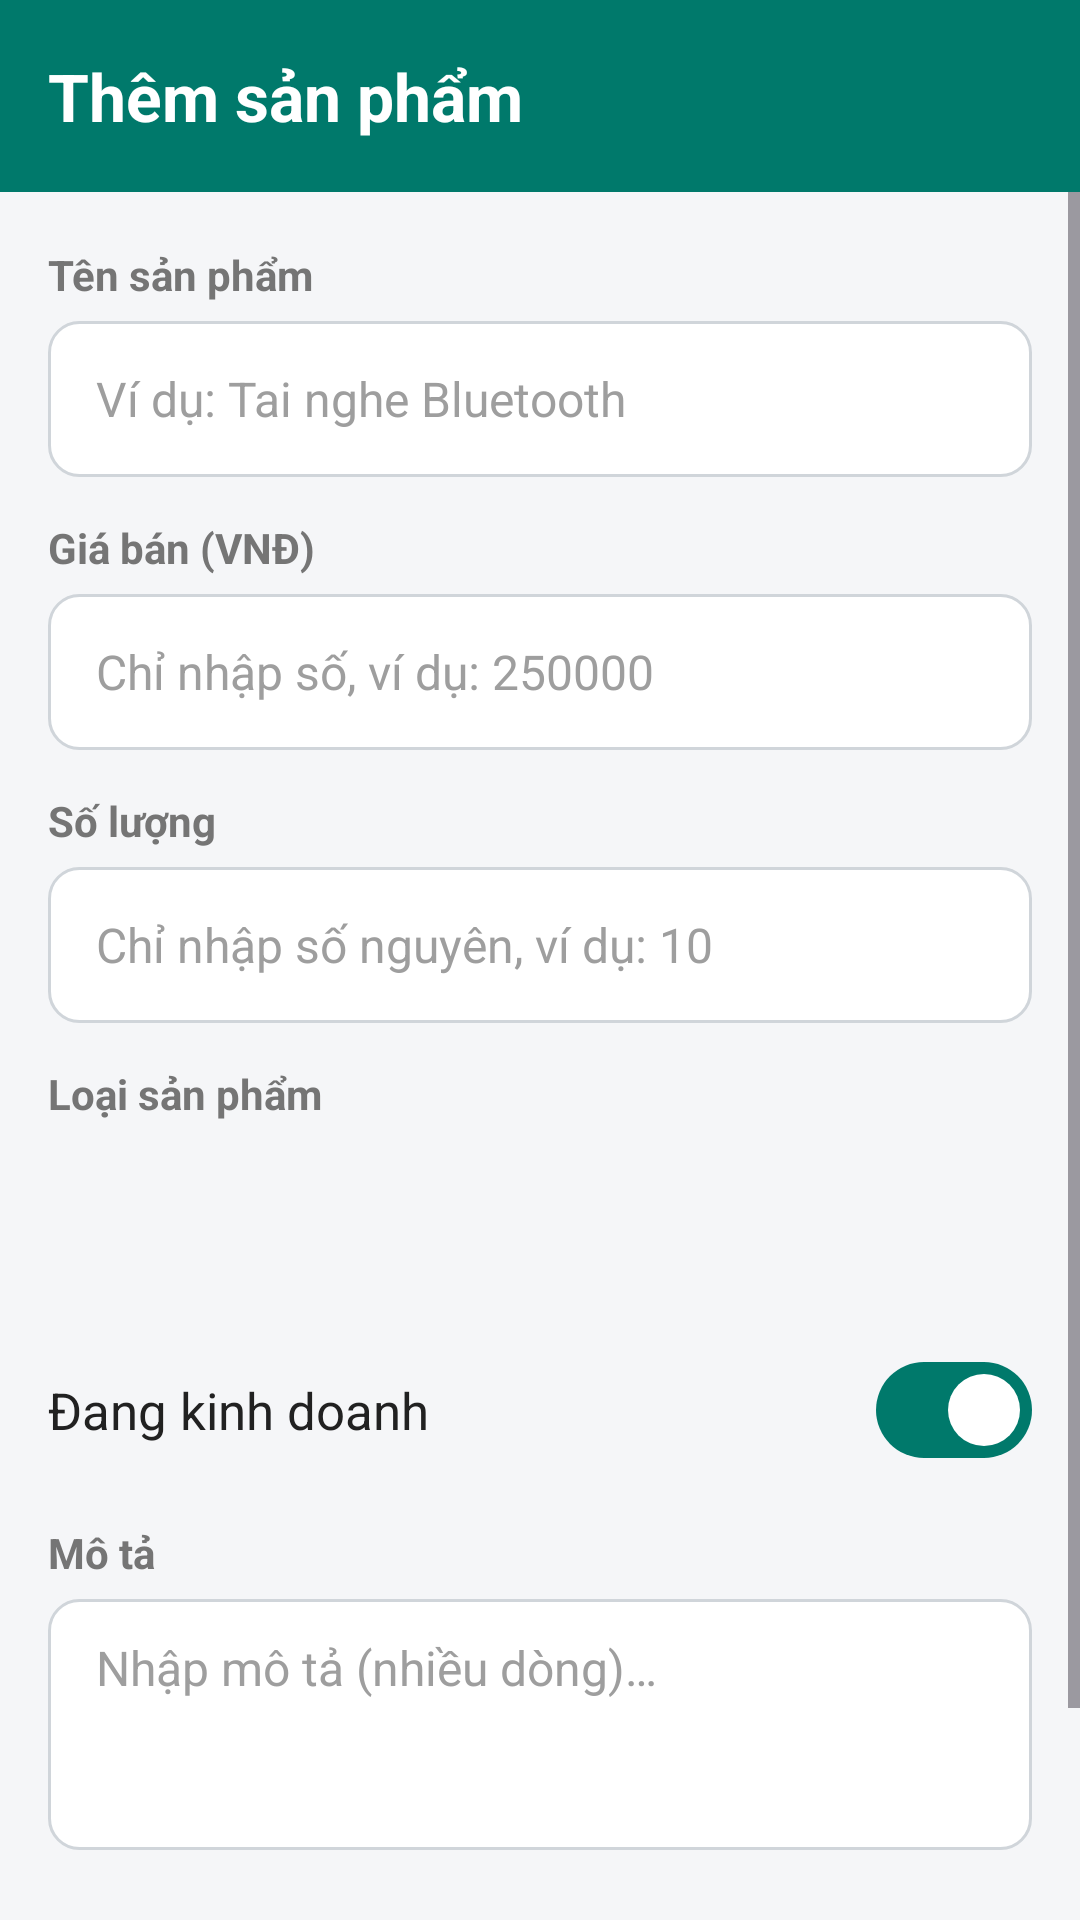

The Android layout XML behind this screen, and the referenced resources:
<!-- AndroidManifest.xml: application theme Theme.QuanLyKhoHang -->
<!-- res/layout/activity_add_product.xml -->
<?xml version="1.0" encoding="utf-8"?>
<LinearLayout xmlns:android="http://schemas.android.com/apk/res/android"
    xmlns:app="http://schemas.android.com/apk/res-auto"
    xmlns:tools="http://schemas.android.com/tools"
    android:id="@+id/main"
    android:layout_width="match_parent"
    android:layout_height="match_parent"
    android:orientation="vertical"
    tools:context=".AddProductActivity">

    <com.google.android.material.appbar.MaterialToolbar
        android:id="@+id/toolbar"
        style="@style/Widget.App.Toolbar"
        android:layout_width="match_parent"
        android:layout_height="?attr/actionBarSize"
        app:navigationContentDescription="@string/content_desc_back"
        app:navigationIcon="@drawable/ic_arrow_back"
        app:title="@string/title_add_product" />

    <ScrollView
        android:layout_width="match_parent"
        android:layout_height="0dp"
        android:layout_weight="1"
        android:background="@color/background"
        android:fillViewport="true">

        <LinearLayout
            android:layout_width="match_parent"
            android:layout_height="wrap_content"
            android:orientation="vertical"
            android:paddingStart="16dp"
            android:paddingTop="4dp"
            android:paddingEnd="16dp"
            android:paddingBottom="24dp">

            
            <TextView
                style="@style/Widget.App.Label"
                android:text="@string/label_name" />

            <EditText
                android:id="@+id/etName"
                style="@style/Widget.App.EditText"
                android:hint="@string/hint_name"
                android:imeOptions="actionNext"
                android:importantForAutofill="no"
                android:inputType="textCapSentences"
                android:maxLength="100"
                android:maxLines="1" />

            
            <TextView
                style="@style/Widget.App.Label"
                android:text="@string/label_price" />

            <EditText
                android:id="@+id/etPrice"
                style="@style/Widget.App.EditText"
                android:hint="@string/hint_price"
                android:imeOptions="actionNext"
                android:importantForAutofill="no"
                android:inputType="number"
                android:maxLength="12" />

            
            <TextView
                style="@style/Widget.App.Label"
                android:text="@string/label_quantity" />

            <EditText
                android:id="@+id/etQuantity"
                style="@style/Widget.App.EditText"
                android:hint="@string/hint_quantity"
                android:imeOptions="actionDone"
                android:importantForAutofill="no"
                android:inputType="number"
                android:maxLength="9" />

            
            <TextView
                style="@style/Widget.App.Label"
                android:text="@string/label_category" />

            <Spinner
                android:id="@+id/spCategory"
                android:layout_width="match_parent"
                android:layout_height="52dp"
                android:background="@drawable/bg_spinner"
                android:popupBackground="@color/surface"
                android:spinnerMode="dropdown" />

            
            <LinearLayout
                android:layout_width="match_parent"
                android:layout_height="wrap_content"
                android:layout_marginTop="14dp"
                android:gravity="center_vertical"
                android:orientation="horizontal">

                <TextView
                    android:layout_width="0dp"
                    android:layout_height="wrap_content"
                    android:layout_weight="1"
                    android:labelFor="@id/swActive"
                    android:text="@string/label_active"
                    android:textColor="@color/text_primary"
                    android:textSize="17sp" />

                <com.google.android.material.materialswitch.MaterialSwitch
                    android:id="@+id/swActive"
                    android:layout_width="wrap_content"
                    android:layout_height="wrap_content"
                    android:checked="true" />
            </LinearLayout>

            
            <TextView
                style="@style/Widget.App.Label"
                android:text="@string/label_description" />

            <EditText
                android:id="@+id/etDescription"
                style="@style/Widget.App.EditText"
                android:gravity="top|start"
                android:hint="@string/hint_description"
                android:importantForAutofill="no"
                android:inputType="textMultiLine|textCapSentences"
                android:maxLength="500"
                android:minLines="3" />

            
            <com.google.android.material.button.MaterialButton
                android:id="@+id/btnSave"
                style="@style/Widget.App.Button"
                android:layout_width="match_parent"
                android:layout_height="wrap_content"
                android:layout_marginTop="24dp"
                android:text="@string/action_save_product" />
        </LinearLayout>
    </ScrollView>
</LinearLayout>
<!-- resources referenced by this layout -->
<resources>
  <color name="background">#FFF5F6F8</color>
  <color name="surface">#FFFFFFFF</color>
  <color name="text_primary">#FF212121</color>
  <!-- drawable bg_spinner (drawable) -->
  <?xml version="1.0" encoding="utf-8"?>
  <layer-list xmlns:android="http://schemas.android.com/apk/res/android">
      <item android:drawable="@drawable/bg_input" />
      <item
          android:width="24dp"
          android:height="24dp"
          android:end="12dp"
          android:gravity="end|center_vertical"
          android:drawable="@drawable/ic_arrow_drop_down" />
  </layer-list>
  <string name="action_save_product">Lưu sản phẩm</string>
  <string name="content_desc_back">Quay lại</string>
  <string name="hint_description">Nhập mô tả (nhiều dòng)…</string>
  <string name="hint_name">Ví dụ: Tai nghe Bluetooth</string>
  <string name="hint_price">Chỉ nhập số, ví dụ: 250000</string>
  <string name="hint_quantity">Chỉ nhập số nguyên, ví dụ: 10</string>
  <string name="label_active">Đang kinh doanh</string>
  <string name="label_category">Loại sản phẩm</string>
  <string name="label_description">Mô tả</string>
  <string name="label_name">Tên sản phẩm</string>
  <string name="label_price">Giá bán (VNĐ)</string>
  <string name="label_quantity">Số lượng</string>
  <string name="title_add_product">Thêm sản phẩm</string>
  <style name="Widget.App.Button" parent="Widget.Material3.Button">
          <item name="android:minHeight">56dp</item>
          <item name="android:insetTop">0dp</item>
          <item name="android:insetBottom">0dp</item>
          <item name="android:textSize">17sp</item>
          <item name="android:textStyle">bold</item>
      </style>
  <style name="Widget.App.Label" parent="">
          <item name="android:layout_width">match_parent</item>
          <item name="android:layout_height">wrap_content</item>
          <item name="android:layout_marginTop">14dp</item>
          <item name="android:layout_marginBottom">6dp</item>
          <item name="android:textSize">14sp</item>
          <item name="android:textStyle">bold</item>
          <item name="android:textColor">@color/text_secondary</item>
      </style>
  <style name="Widget.App.Toolbar" parent="Widget.Material3.Toolbar">
          <item name="android:background">@color/primary</item>
          <item name="titleTextColor">@color/white</item>
          <item name="titleTextAppearance">@style/TextAppearance.App.ToolbarTitle</item>
          <item name="navigationIconTint">@color/white</item>
      </style>
  <style name="Theme.QuanLyKhoHang" parent="Base.Theme.QuanLyKhoHang" />
  <!-- drawable bg_input (drawable) -->
  <?xml version="1.0" encoding="utf-8"?>
  <shape xmlns:android="http://schemas.android.com/apk/res/android" android:shape="rectangle">
      <solid android:color="@color/surface" />
      <corners android:radius="10dp" />
      <stroke
          android:width="1dp"
          android:color="@color/border" />
  </shape>
  <color name="text_hint">#FF9E9E9E</color>
  <color name="text_secondary">#FF757575</color>
  <color name="primary">#FF00796B</color>
  <color name="white">#FFFFFFFF</color>
  <style name="TextAppearance.App.ToolbarTitle" parent="TextAppearance.Material3.TitleLarge">
          <item name="android:textSize">22sp</item>
          <item name="android:textStyle">bold</item>
      </style>
  <color name="border">#FFD0D5DA</color>
  <color name="primary_light">#FFE0F2F1</color>
  <color name="primary_dark">#FF004D40</color>
  <color name="danger">#FFD32F2F</color>
  <color name="divider">#FFE0E0E0</color>
</resources>
